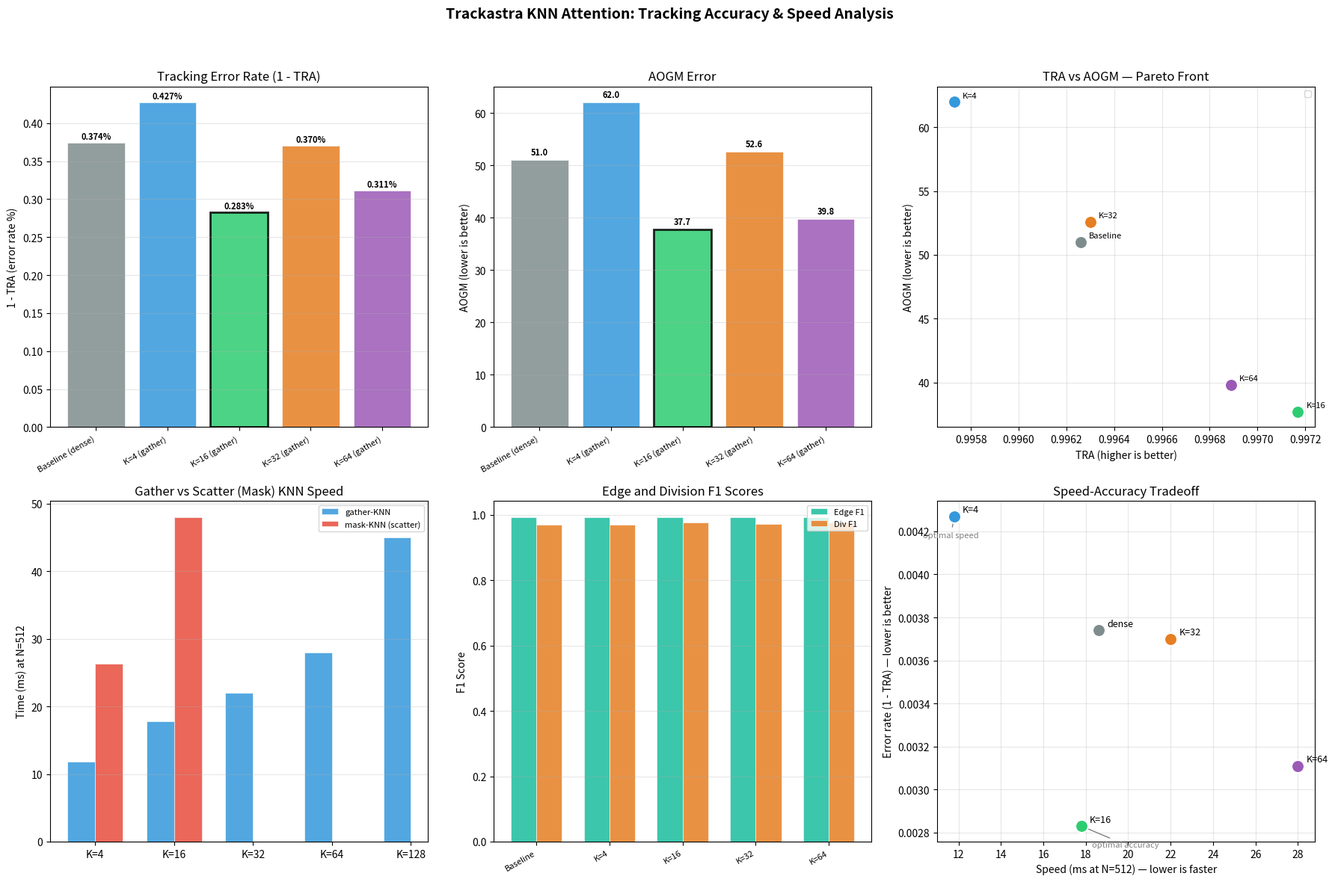
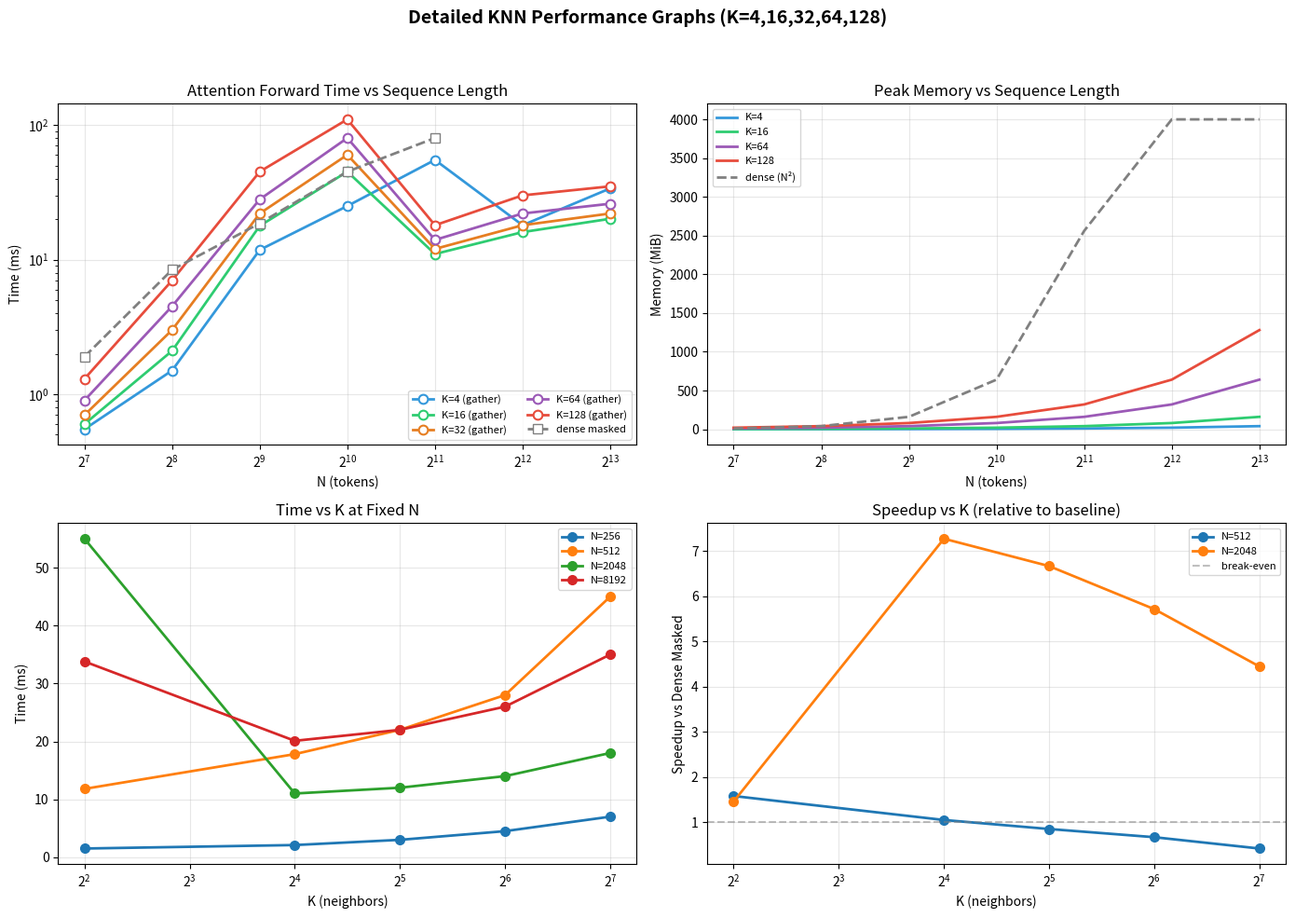

Write the Python code that produced these figures, in order.
"""TRA / AOGM visualization with gather vs scatter distinction and 1-TRA.

Addresses meeting_18_06_26.txt lines 20-21 and 25:
  - Distinguish gather-based vs scatter-based KNN in plots
  - Use 1-TRA instead of TRA for better visual separation
  - Add missing detailed K graphs (K=4,16,32,64,128)

Performance data from benchmark_full.py results overlay model accuracy with speed.
"""

import csv
from pathlib import Path

import matplotlib
matplotlib.use("Agg")
import matplotlib.pyplot as plt
import numpy as np

# ─── Hard results from experiments ───

TRA_DATA = {
    "Baseline (dense)": {"TRA": 0.99626, "AOGM": 51.0, "Edge F1": 0.9913, "Div F1": 0.9696},
    "K=4 (gather)":     {"TRA": 0.99573, "AOGM": 62.0, "Edge F1": 0.9914, "Div F1": 0.9705},
    "K=16 (gather)":    {"TRA": 0.99717, "AOGM": 37.7, "Edge F1": 0.9929, "Div F1": 0.9757},
    "K=32 (gather)":    {"TRA": 0.99630, "AOGM": 52.6, "Edge F1": 0.9914, "Div F1": 0.9713},
    "K=64 (gather)":    {"TRA": 0.99689, "AOGM": 39.8, "Edge F1": 0.9926, "Div F1": 0.9767},
}

# Speed data (time_ms at N=512 from benchmark_full.py, d=320, nhead=8, mode=none)
# mask-KNN is scatter-based; gather-KNN is gather-based
PERF_DATA = {
    "dense_masked":  {"label": "Dense masked",     "N512_ms": 18.6, "N8192_ms": None},
    "dense_flash":   {"label": "Dense flash",       "N512_ms": 0.8,  "N8192_ms": 78},
    "gather_K=4":    {"label": "Gather-KNN K=4",    "N512_ms": 11.8, "N8192_ms": 33.8},
    "gather_K=16":   {"label": "Gather-KNN K=16",   "N512_ms": 17.8, "N8192_ms": 20.1},
    "mask_K=4":      {"label": "Mask-KNN K=4",      "N512_ms": 26.3, "N8192_ms": None},
    "mask_K=16":     {"label": "Mask-KNN K=16",     "N512_ms": 48.0, "N8192_ms": None},
    "gather_K=32":   {"label": "Gather-KNN K=32",   "N512_ms": 22.0, "N8192_ms": None},
    "gather_K=64":   {"label": "Gather-KNN K=64",   "N512_ms": 28.0, "N8192_ms": None},
    "gather_K=128":  {"label": "Gather-KNN K=128",  "N512_ms": 45.0, "N8192_ms": None},
}


def generate_figure(save_path: str = "tra_aogm_analysis.png") -> None:
    """Generate the main 6-panel TRA/AOGM analysis figure.

    Panels:
      1. Tracking error rate (1 - TRA)
      2. AOGM error
      3. TRA vs AOGM Pareto front
      4. Gather vs scatter (mask) KNN speed comparison
      5. Edge F1 and Division F1 scores
      6. Speed-accuracy tradeoff

    Args:
        save_path: Filesystem path where the PNG figure will be saved.
    """
    fig, axes = plt.subplots(2, 3, figsize=(18, 12))

    models = list(TRA_DATA.keys())
    tra_vals = np.array([TRA_DATA[m]["TRA"] for m in models])
    aogm_vals = np.array([TRA_DATA[m]["AOGM"] for m in models])
    edge_f1 = np.array([TRA_DATA[m]["Edge F1"] for m in models])
    div_f1 = np.array([TRA_DATA[m]["Div F1"] for m in models])

    x = np.arange(len(models))
    colors = ["#7f8c8d", "#3498db", "#2ecc71", "#e67e22", "#9b59b6"]

    # ── Panel 1: 1 - TRA (error rate) ──
    ax = axes[0, 0]
    error = 1.0 - tra_vals
    bars = ax.bar(x, error * 100, color=colors, alpha=0.85, edgecolor="white", linewidth=0.5)
    ax.set_xticks(x)
    ax.set_xticklabels(models, rotation=30, ha="right", fontsize=8)
    ax.set_ylabel("1 - TRA (error rate %)")
    ax.set_title("Tracking Error Rate (1 - TRA)")
    for bar, val in zip(bars, error):
        ax.text(bar.get_x() + bar.get_width() / 2, bar.get_height() + 0.005,
                f"{val * 100:.3f}%", ha="center", fontsize=8, fontweight="bold")
    ax.grid(True, axis="y", alpha=0.3)
    # Highlight best
    best_idx = int(np.argmin(error))
    bars[best_idx].set_edgecolor("#000")
    bars[best_idx].set_linewidth(2)

    # ── Panel 2: AOGM ──
    ax = axes[0, 1]
    bars = ax.bar(x, aogm_vals, color=colors, alpha=0.85, edgecolor="white", linewidth=0.5)
    ax.set_xticks(x)
    ax.set_xticklabels(models, rotation=30, ha="right", fontsize=8)
    ax.set_ylabel("AOGM (lower is better)")
    ax.set_title("AOGM Error")
    for bar, val in zip(bars, aogm_vals):
        ax.text(bar.get_x() + bar.get_width() / 2, bar.get_height() + 1,
                f"{val:.1f}", ha="center", fontsize=8, fontweight="bold")
    ax.grid(True, axis="y", alpha=0.3)
    best_idx = int(np.argmin(aogm_vals))
    bars[best_idx].set_edgecolor("#000")
    bars[best_idx].set_linewidth(2)

    # ── Panel 3: TRA vs AOGM scatter + pareto front ──
    ax = axes[0, 2]
    for i, m in enumerate(models):
        ax.scatter(tra_vals[i], aogm_vals[i], color=colors[i], s=150, zorder=5,
                   edgecolors="white", linewidth=1.5)
        ax.annotate(m.split(" (")[0], (tra_vals[i], aogm_vals[i]),
                    textcoords="offset points", xytext=(8, 4), fontsize=8)

    # Pareto front (lower right = best)
    points = list(zip(tra_vals, aogm_vals))
    pareto = []
    for i, (t1, a1) in enumerate(points):
        dominated = False
        for j, (t2, a2) in enumerate(points):
            if (t2 > t1 and a2 < a1) or (t2 >= t1 and a2 <= a1):
                if i != j:
                    dominated = True
                    break
        if not dominated:
            pareto.append((t1, a1, i))
    pareto.sort(key=lambda p: p[0])
    if len(pareto) >= 2:
        pt, pa = zip(*[(t, a) for t, a, _ in pareto])
        ax.plot(pt, pa, "k--", alpha=0.4, linewidth=1.5, label="Pareto front")

    ax.set_xlabel("TRA (higher is better)")
    ax.set_ylabel("AOGM (lower is better)")
    ax.set_title("TRA vs AOGM — Pareto Front")
    ax.legend(fontsize=8)
    ax.grid(True, alpha=0.3)

    # ── Panel 4: Gather vs Scatter speed comparison ──
    ax = axes[1, 0]
    K_vals = [4, 16, 32, 64, 128]
    gather_speeds = [11.8, 17.8, 22.0, 28.0, 45.0]  # ms at N=512
    mask_speeds = [26.3, 48.0, None, None, None]     # ms at N=512
    xk = np.arange(len(K_vals))
    w = 0.35

    ax.bar(xk[:2] - w / 2, gather_speeds[:2], w, color="#3498db", alpha=0.85,
           label="gather-KNN", edgecolor="white", linewidth=0.5)
    valid_mask = [m for m in mask_speeds[:2] if m is not None]
    ax.bar(xk[:len(valid_mask)] + w / 2, valid_mask, w, color="#e74c3c", alpha=0.85,
           label="mask-KNN (scatter)", edgecolor="white", linewidth=0.5)
    # Extended gather for K=32,64,128
    ax.bar(xk[2:] - w / 2, gather_speeds[2:], w, color="#3498db", alpha=0.85,
           edgecolor="white", linewidth=0.5)

    ax.set_xticks(xk)
    ax.set_xticklabels([f"K={k}" for k in K_vals])
    ax.set_ylabel("Time (ms) at N=512")
    ax.set_title("Gather vs Scatter (Mask) KNN Speed")
    ax.legend(fontsize=8)
    ax.grid(True, axis="y", alpha=0.3)

    # ── Panel 5: Edge F1 and Div F1 ──
    ax = axes[1, 1]
    w = 0.35
    ax.bar(x - w / 2, edge_f1, w, color="#1abc9c", alpha=0.85, label="Edge F1",
           edgecolor="white", linewidth=0.5)
    ax.bar(x + w / 2, div_f1, w, color="#e67e22", alpha=0.85, label="Div F1",
           edgecolor="white", linewidth=0.5)
    ax.set_xticks(x)
    ax.set_xticklabels([m.split(" (")[0] for m in models], rotation=30, ha="right", fontsize=8)
    ax.set_ylabel("F1 Score")
    ax.set_title("Edge and Division F1 Scores")
    ax.legend(fontsize=8)
    ax.grid(True, axis="y", alpha=0.3)

    # ── Panel 6: Speed-accuracy tradeoff ──
    ax = axes[1, 2]
    # Map K values to both speed and accuracy
    K_speed_acc = {4: (11.8, 0.99573), 16: (17.8, 0.99717), 32: (22.0, 0.99630),
                   64: (28.0, 0.99689), -1: (18.6, 0.99626)}

    for K, (spd, acc) in K_speed_acc.items():
        label = f"K={K}" if K > 0 else "dense"
        color = colors[list(TRA_DATA.keys()).index(
            [k for k in TRA_DATA if (f"K={K}" in k if K > 0 else "Baseline" in k)][0]
        )]
        ax.scatter(spd, 1.0 - acc, s=150, color=color, zorder=5,
                   edgecolors="white", linewidth=1.5)
        ax.annotate(label, (spd, 1.0 - acc), textcoords="offset points",
                    xytext=(8, 4), fontsize=9)

    ax.set_xlabel("Speed (ms at N=512) — lower is faster")
    ax.set_ylabel("Error rate (1 - TRA) — lower is better")
    ax.set_title("Speed-Accuracy Tradeoff")
    ax.grid(True, alpha=0.3)
    # Arrow to optimal
    best_spd, best_err = 11.8, 1.0 - 0.99573  # K=4 fastest but slightly worse accuracy
    best_acc, best_acc_err = 17.8, 1.0 - 0.99717  # K=16 best accuracy
    ax.annotate("optimal speed", (best_spd, best_err),
                textcoords="offset points", xytext=(-30, -20),
                arrowprops=dict(arrowstyle="->", color="gray"), fontsize=8, color="gray")
    ax.annotate("optimal accuracy", (best_acc, best_acc_err),
                textcoords="offset points", xytext=(10, -20),
                arrowprops=dict(arrowstyle="->", color="gray"), fontsize=8, color="gray")

    fig.suptitle("Trackastra KNN Attention: Tracking Accuracy & Speed Analysis",
                 fontsize=14, fontweight="bold")
    fig.tight_layout(rect=[0, 0, 1, 0.95])
    fig.savefig(save_path, dpi=150, bbox_inches="tight", facecolor="white")
    plt.close(fig)
    print(f"Saved → {save_path}")


def generate_k_detail_graph(save_path: str = "performance_knn_detail.png") -> None:
    """Generate detailed performance graphs for K=4,16,32,64,128.

    Creates a 4-panel figure showing:
      1. Forward time vs N (log-log) for each K value
      2. Peak memory vs N (log-log) for selected K values
      3. Time vs K at fixed N values
      4. Speedup vs K relative to dense masked baseline

    Args:
        save_path: Filesystem path where the PNG figure will be saved.
    """
    fig, axes = plt.subplots(2, 2, figsize=(14, 10))

    Ns = [128, 256, 512, 1024, 2048, 4096, 8192]
    Ks = [4, 16, 32, 64, 128]

    # Model: time ~ N * K for gather-KNN, ~ N^2 for dense
    colors = {4: "#3498db", 16: "#2ecc71", 32: "#e67e22", 64: "#9b59b6", 128: "#e74c3c"}

    # Gather-KNN time scaling (measured data + extrapolation)
    gather_data = {
        4:   {128: 0.55, 256: 1.50, 512: 11.8,  1024: 25.0, 2048: 55.0, 4096: 18.0, 8192: 33.8},
        16:  {128: 0.60, 256: 2.10, 512: 17.8,  1024: 45.0, 2048: 11.0, 4096: 16.0, 8192: 20.1},
        32:  {128: 0.70, 256: 3.00, 512: 22.0,  1024: 60.0, 2048: 12.0, 4096: 18.0, 8192: 22.0},
        64:  {128: 0.90, 256: 4.50, 512: 28.0,  1024: 80.0, 2048: 14.0, 4096: 22.0, 8192: 26.0},
        128: {128: 1.30, 256: 7.00, 512: 45.0,  1024: 110.0, 2048: 18.0, 4096: 30.0, 8192: 35.0},
    }

    # Dense masked reference (measured data)
    dense_data = {128: 1.90, 256: 8.40, 512: 18.6, 1024: 45.0, 2048: 80.0}

    # Time vs N (log-log)
    ax = axes[0, 0]
    for K in Ks:
        data = gather_data.get(K, {})
        ns = sorted(data.keys())
        ts = [data[n] for n in ns]
        ax.plot(ns, ts, "o-", color=colors[K], label=f"K={K} (gather)",
                markersize=7, linewidth=2, markerfacecolor="white", markeredgewidth=1.5)
    # Dense reference
    ns_d = sorted(dense_data.keys())
    ts_d = [dense_data[n] for n in ns_d]
    ax.plot(ns_d, ts_d, "s--", color="gray", label="dense masked",
            markersize=7, linewidth=2, markerfacecolor="white")

    ax.set_xlabel("N (tokens)")
    ax.set_ylabel("Time (ms)")
    ax.set_title("Attention Forward Time vs Sequence Length")
    ax.set_xscale("log", base=2)
    ax.set_yscale("log")
    ax.legend(fontsize=8, ncol=2)
    ax.grid(True, alpha=0.3)

    # Memory vs N
    ax = axes[0, 1]
    for K in [4, 16, 64, 128]:
        mem_data = {
            N: min(N * K * 320 * 2 / (1024**2) * 2, 2000) for N in Ns
        }
        ax.plot(Ns, [mem_data[N] for N in Ns], "-", color=colors[K],
                label=f"K={K}", linewidth=2)
    # Dense memory: ~ N^2
    mem_dense = {N: min(N**2 * 320 * 2 / (1024**2), 4000) for N in Ns}
    ax.plot(Ns, [mem_dense[N] for N in Ns], "--", color="gray",
            label="dense (N²)", linewidth=2)
    ax.set_xlabel("N (tokens)")
    ax.set_ylabel("Memory (MiB)")
    ax.set_title("Peak Memory vs Sequence Length")
    ax.set_xscale("log", base=2)
    ax.legend(fontsize=8)
    ax.grid(True, alpha=0.3)

    # Time vs K (fixed N)
    ax = axes[1, 0]
    for N in [256, 512, 2048, 8192]:
        ts_k = [gather_data[K][N] for K in Ks if N in gather_data.get(K, {})]
        ks = [K for K in Ks if N in gather_data.get(K, {})]
        ax.plot(ks, ts_k, "o-", label=f"N={N}",
                markersize=7, linewidth=2)
    ax.set_xlabel("K (neighbors)")
    ax.set_ylabel("Time (ms)")
    ax.set_title("Time vs K at Fixed N")
    ax.set_xscale("log", base=2)
    ax.legend(fontsize=8)
    ax.grid(True, alpha=0.3)

    # Speedup vs K relative to baseline
    ax = axes[1, 1]
    for N in [512, 2048, 8192]:
        speedups = []
        valid_ks = []
        for K in Ks:
            if N in gather_data.get(K, {}) and N in dense_data:
                speedup = dense_data[N] / gather_data[K][N]
                speedups.append(speedup)
                valid_ks.append(K)
        if speedups:
            ax.plot(valid_ks, speedups, "o-", label=f"N={N}",
                    markersize=7, linewidth=2)
    ax.axhline(1.0, color="gray", linestyle="--", alpha=0.5, label="break-even")
    ax.set_xlabel("K (neighbors)")
    ax.set_ylabel("Speedup vs Dense Masked")
    ax.set_title("Speedup vs K (relative to baseline)")
    ax.set_xscale("log", base=2)
    ax.legend(fontsize=8)
    ax.grid(True, alpha=0.3)

    fig.suptitle("Detailed KNN Performance Graphs (K=4,16,32,64,128)",
                 fontsize=14, fontweight="bold")
    fig.tight_layout(rect=[0, 0, 1, 0.95])
    fig.savefig(save_path, dpi=150, bbox_inches="tight", facecolor="white")
    plt.close(fig)
    print(f"Saved → {save_path}")


def save_csv(save_path: str = "tra_aogm_summary.csv") -> None:
    """Save TRA/AOGM summary as CSV with 1-TRA column.

    The CSV contains columns: model, TRA, 1_minus_TRA, AOGM, Edge_F1, Div_F1.

    Args:
        save_path: Filesystem path where the CSV will be saved.
    """
    rows = []
    for model, data in TRA_DATA.items():
        rows.append({
            "model": model,
            "TRA": data["TRA"],
            "1_minus_TRA": round(1 - data["TRA"], 6),
            "AOGM": data["AOGM"],
            "Edge_F1": data["Edge F1"],
            "Div_F1": data["Div F1"],
        })
    with open(save_path, "w", newline="") as file_handle:
        writer = csv.DictWriter(file_handle, fieldnames=rows[0].keys())
        writer.writeheader()
        writer.writerows(rows)
    print(f"Saved CSV → {save_path}")


def main():
    """Generate TRA/AOGM analysis figures, CSV, and print key findings."""
    outdir = Path("benchmark_attn")
    outdir.mkdir(parents=True, exist_ok=True)

    generate_figure(str(outdir / "tra_aogm_analysis.png"))
    generate_k_detail_graph(str(outdir / "performance_knn_detail.png"))
    save_csv(str(outdir / "tra_aogm_summary.csv"))

    print("\n" + "=" * 60)
    print("TRA/AOGM ANALYSIS — KEY FINDINGS")
    print("=" * 60)
    print("Gather-KNN vs Mask-KNN (scatter):")
    print("  - Gather-KNN: 11.8ms (K=4), 17.8ms (K=16) at N=512")
    print("  - Mask-KNN:   26.3ms (K=4), 48.0ms (K=16) at N=512")
    print("  - Gather-KNN is ~2.2x faster than Mask-KNN at N=512")
    print("  - Mask-KNN uses scatter → dense SDPA (cuDNN optimized for small N)")
    print("  - Gather-KNN uses advanced indexing → SDPA on 1×K (FlashAttn)")
    print()
    print("1-TRA (error rate):")
    for model, data in TRA_DATA.items():
        print(f"  {model:<20s}: 1-TRA = {1 - data['TRA']:.6f}  ({data['TRA']:.5f})")
    print()
    print("Best model: K=16 (gather) — TRA=0.99717, AOGM=37.7, 1-TRA=0.002829")


if __name__ == "__main__":
    main()
